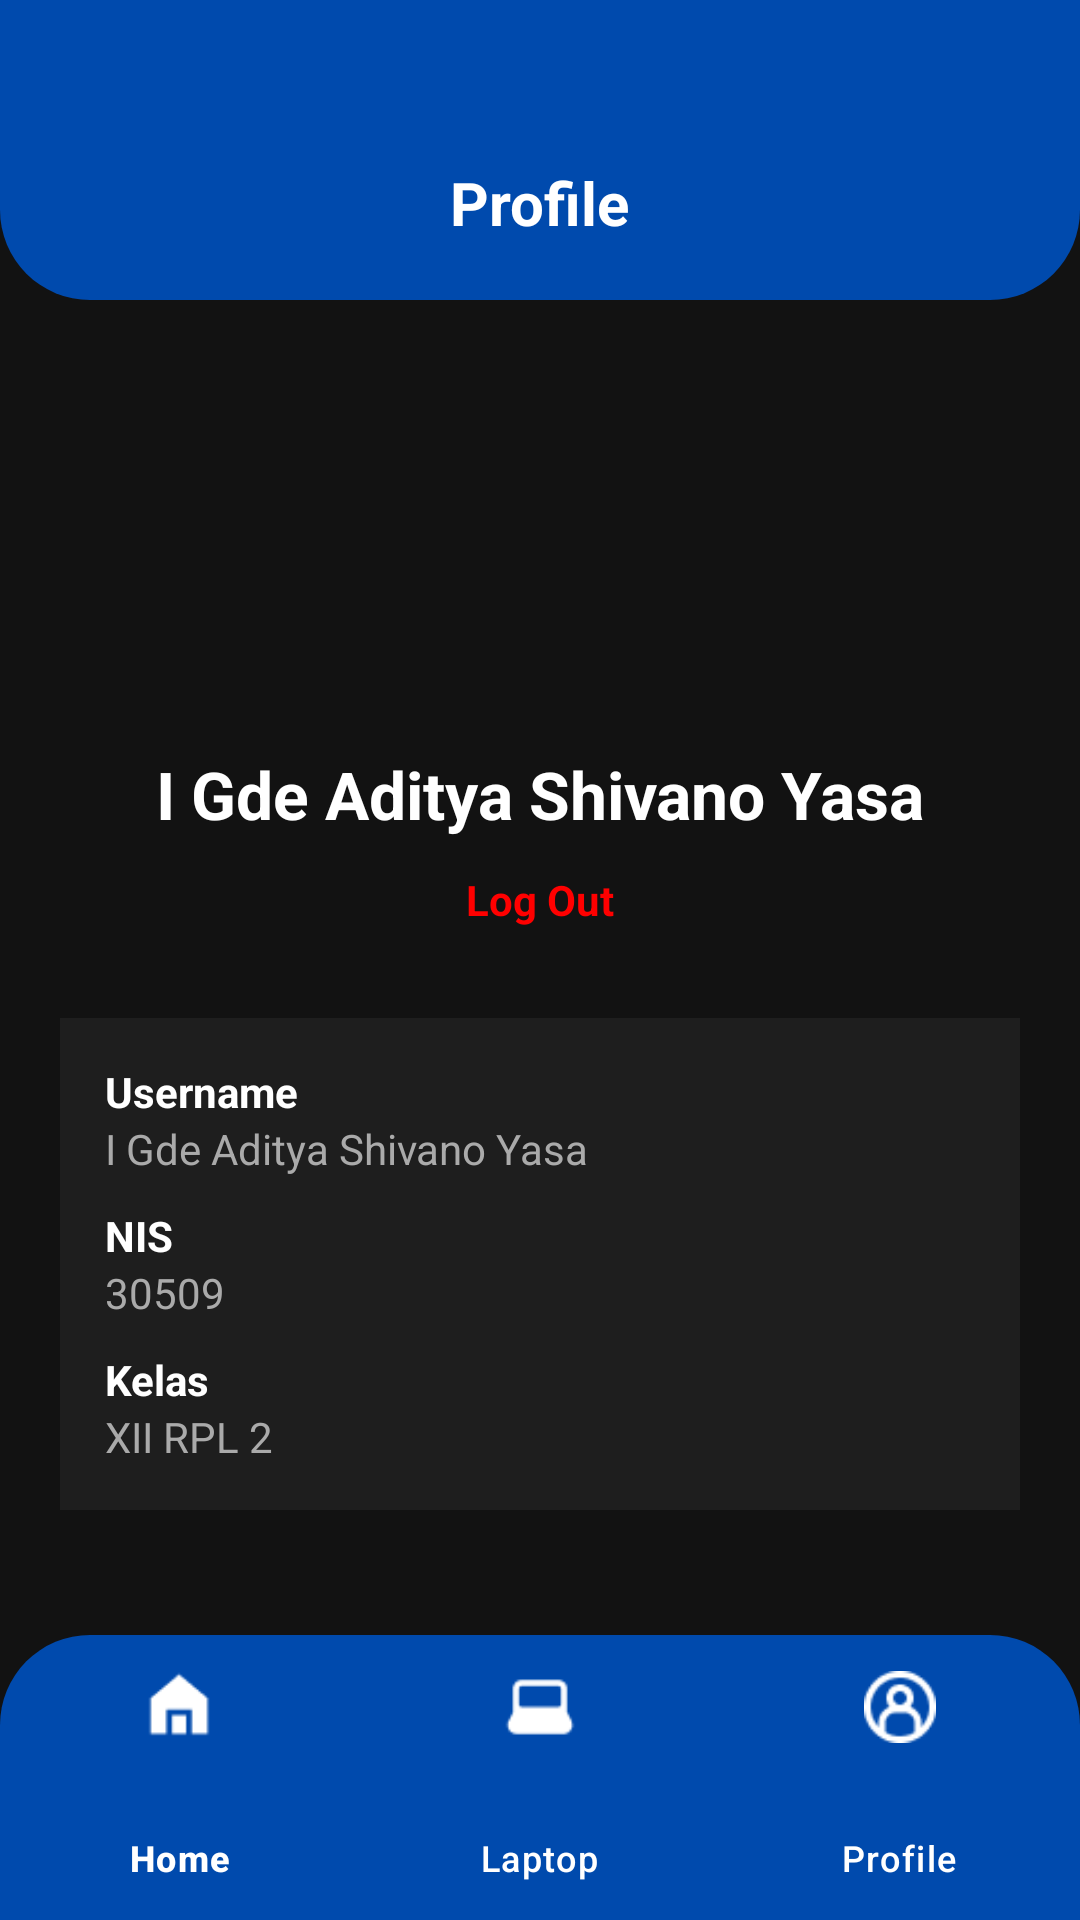

The Android layout XML behind this screen, and the referenced resources:
<!-- AndroidManifest.xml: application theme Theme.LoginMenu -->
<!-- res/layout/activity_profile.xml -->
<RelativeLayout xmlns:android="http://schemas.android.com/apk/res/android"
    xmlns:app="http://schemas.android.com/apk/res-auto"
    xmlns:tools="http://schemas.android.com/tools"
    android:layout_width="match_parent"
    android:layout_height="match_parent"
    android:background="#121212">

    <RelativeLayout
    android:id="@+id/header_profile"
    android:layout_width="match_parent"
    android:layout_height="100dp"
    android:background="@drawable/header_home"
    android:paddingTop="40dp">

    <TextView
        android:layout_width="wrap_content"
        android:layout_height="wrap_content"
        android:text="Profile"
        android:textColor="@color/white"
        android:textSize="20sp"
        android:textStyle="bold"
        android:layout_marginTop="14dp"
        android:layout_centerHorizontal="true" />
</RelativeLayout>

    <androidx.core.widget.NestedScrollView
        android:layout_width="match_parent"
        android:layout_height="match_parent"
        android:layout_below="@id/header_profile"
        android:layout_above="@id/bottom_navigation"
        android:padding="20dp">

        <LinearLayout
            android:layout_width="match_parent"
            android:layout_height="wrap_content"
            android:orientation="vertical"
            android:gravity="center_horizontal">

            <ImageView
                android:layout_width="100dp"
                android:layout_height="100dp"
                android:src="@drawable/iconprofile"
                android:layout_marginTop="20dp" />

            <TextView
                android:layout_width="wrap_content"
                android:layout_height="wrap_content"
                android:text="I Gde Aditya Shivano Yasa"
                android:textColor="@color/white"
                android:textSize="22sp"
                android:textStyle="bold"
                android:layout_marginTop="10dp" />

            <TextView
                android:id="@+id/tv_logout"
                android:layout_width="wrap_content"
                android:layout_height="wrap_content"
                android:text="Log Out"
                android:textColor="#FF0000"
                android:textStyle="bold"
                android:layout_marginTop="11dp" />

            <LinearLayout
                android:layout_width="match_parent"
                android:layout_height="wrap_content"
                android:orientation="vertical"
                android:layout_marginTop="30dp"
                android:padding="15dp"
                android:background="#1E1E1E">

                <TextView
                    android:layout_width="wrap_content"
                    android:layout_height="wrap_content"
                    android:text="Username"
                    android:textColor="@color/white"
                    android:textStyle="bold" />
                <TextView
                    android:layout_width="wrap_content"
                    android:layout_height="wrap_content"
                    android:text="I Gde Aditya Shivano Yasa"
                    android:textColor="#AAAAAA" />

                <TextView
                    android:layout_width="wrap_content"
                    android:layout_height="wrap_content"
                    android:text="NIS"
                    android:textColor="@color/white"
                    android:textStyle="bold"
                    android:layout_marginTop="10dp"/>
                <TextView
                    android:layout_width="wrap_content"
                    android:layout_height="wrap_content"
                    android:text="30509"
                    android:textColor="#AAAAAA" />

                <TextView
                    android:layout_width="wrap_content"
                    android:layout_height="wrap_content"
                    android:text="Kelas"
                    android:textColor="@color/white"
                    android:textStyle="bold"
                    android:layout_marginTop="10dp"/>
                <TextView
                    android:layout_width="wrap_content"
                    android:layout_height="wrap_content"
                    android:text="XII RPL 2"
                    android:textColor="#AAAAAA" />
            </LinearLayout>

            <TextView
                android:layout_width="match_parent"
                android:layout_height="wrap_content"
                android:text="Daftar Pinjaman Saya"
                android:textColor="@color/white"
                android:textStyle="bold"
                android:layout_marginTop="20dp"
                android:textSize="16sp"/>

            <androidx.recyclerview.widget.RecyclerView
                android:id="@+id/rv_pinjaman_saya"
                android:layout_width="match_parent"
                android:layout_height="wrap_content"
                android:layout_marginTop="10dp"
                tools:listitem="@layout/item_pinjam" />

        </LinearLayout>
    </androidx.core.widget.NestedScrollView>

    <com.google.android.material.bottomnavigation.BottomNavigationView
        android:id="@+id/bottom_navigation"
        android:layout_width="match_parent"
        android:layout_height="95dp"
        android:layout_alignParentBottom="true"
        android:background="@drawable/radius_bottom"
        android:backgroundTint="#002052"
        app:itemIconSize="24dp"
        app:itemIconTint="@color/white"
        app:itemTextColor="@color/white"
        app:itemActiveIndicatorStyle="@null"
        app:menu="@menu/bottom_nav_menu" />

</RelativeLayout>
<!-- res/layout/item_pinjam.xml (included above) -->
<com.google.android.material.card.MaterialCardView
    xmlns:android="http://schemas.android.com/apk/res/android"
    xmlns:app="http://schemas.android.com/apk/res-auto"
    android:layout_width="match_parent"
    android:layout_height="wrap_content"
    android:layout_margin="10dp"
    app:cardBackgroundColor="#222222"
    app:cardCornerRadius="15dp"
    app:cardElevation="0dp">

    <LinearLayout
        android:layout_width="match_parent"
        android:layout_height="wrap_content"
        android:orientation="vertical"
        android:padding="16dp"
        android:gravity="center">

        <ImageView
            android:id="@+id/img_laptop_pinjam"
            android:layout_width="150dp"
            android:layout_height="100dp"
            android:src="@drawable/airm2" />

        <TextView
            android:id="@+id/tv_nama_pinjam"
            android:layout_width="wrap_content"
            android:layout_height="wrap_content"
            android:text="Lenovo Legion 5 Pro"
            android:textColor="@color/white"
            android:textStyle="bold"
            android:layout_marginTop="8dp"/>

        <TextView
            android:layout_width="wrap_content"
            android:layout_height="wrap_content"
            android:text="Dipinjam"
            android:textColor="#FF0000"
            android:textSize="12sp"
            android:textStyle="bold"
            android:layout_marginTop="4dp"/>
    </LinearLayout>
</com.google.android.material.card.MaterialCardView>
<!-- resources referenced by this layout -->
<resources>
  <color name="white">#FFFFFFFF</color>
  <!-- drawable airm2: png bitmap (drawable, 222871 bytes) -->
  <!-- drawable header_home (drawable) -->
  <?xml version="1.0" encoding="utf-8"?>
  <shape xmlns:android="http://schemas.android.com/apk/res/android">
      <solid android:color="#004AAD" /> <corners
      android:bottomLeftRadius="30dp"
      android:bottomRightRadius="30dp" />
  </shape>
  <!-- drawable radius_bottom (drawable) -->
  <?xml version="1.0" encoding="utf-8"?>
  <shape xmlns:android="http://schemas.android.com/apk/res/android">
      <solid android:color="#004AAD" />
  
      <corners
          android:topLeftRadius="30dp"
          android:topRightRadius="30dp"
          android:bottomLeftRadius="0dp"
          android:bottomRightRadius="0dp" />
  </shape>
  <style name="Theme.LoginMenu" parent="Base.Theme.LoginMenu" />
  <style name="Base.Theme.LoginMenu" parent="Theme.Material3.DayNight.NoActionBar">
          
          
      </style>
</resources>
